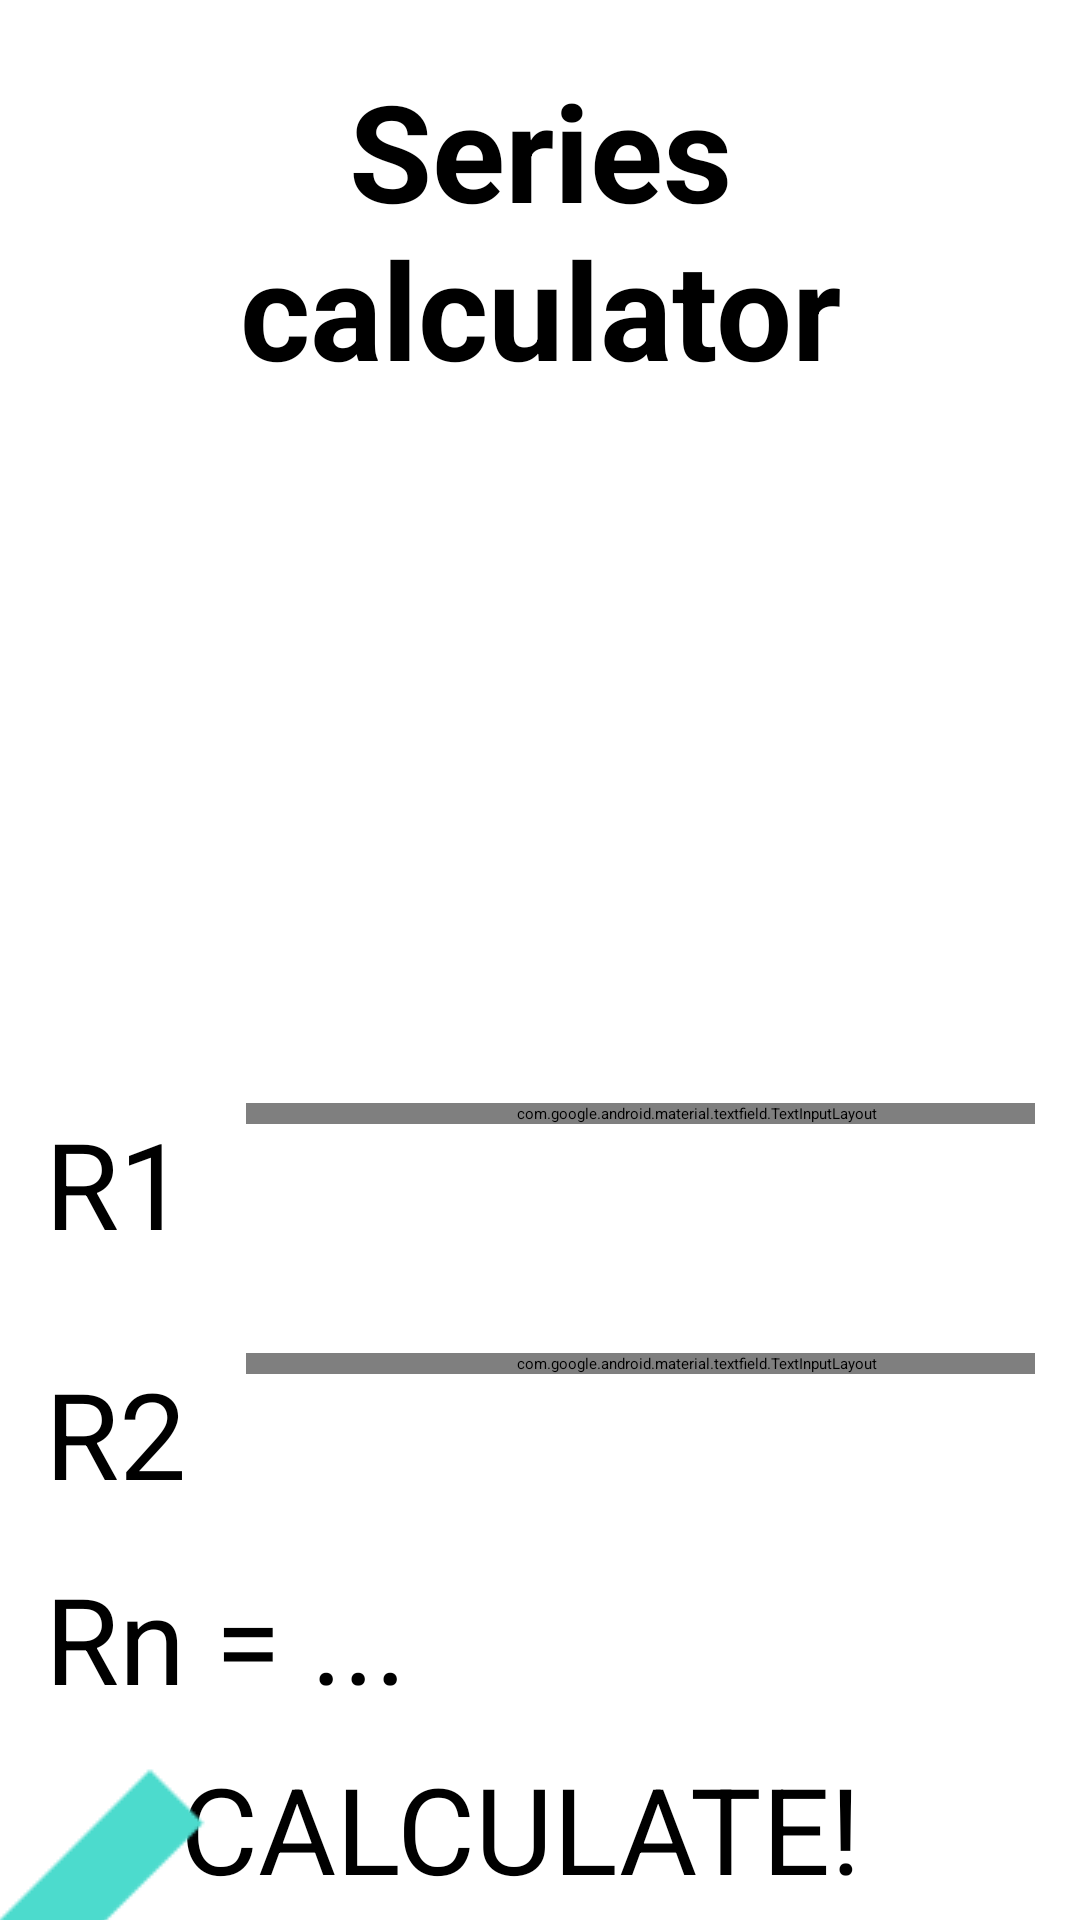

The Android layout XML behind this screen, and the referenced resources:
<!-- AndroidManifest.xml: application theme Theme.App.Starting -->
<!-- res/layout/activity_calculator_series.xml -->
<?xml version="1.0" encoding="utf-8"?>
<LinearLayout xmlns:android="http://schemas.android.com/apk/res/android"
    android:layout_width="match_parent"
    android:layout_height="match_parent"
    xmlns:tools="http://schemas.android.com/tools"
    android:orientation="vertical"
    tools:context=".resistancecalculator.CalculatorSeriesView"
    android:fillViewport="true">

    <TextView
        android:layout_width="match_parent"
        android:layout_height="wrap_content"
        android:text="Series calculator"
        android:textStyle="bold"
        android:textSize="45sp"
        android:gravity="center"
        android:layout_margin="20dp"/>

    <ImageView
        android:layout_width="match_parent"
        android:layout_height="200sp"
        android:src="@drawable/series_connection_to_change"/>

    <LinearLayout
        android:layout_width="match_parent"
        android:layout_height="wrap_content"
        android:orientation="horizontal"
        android:layout_margin="15dp"
        android:layout_gravity="center">

        <TextView
            android:layout_width="wrap_content"
            android:layout_height="wrap_content"
            android:text="R1"
            android:textSize="40sp"
            />

        <com.google.android.material.textfield.TextInputLayout
            style="@style/Widget.MaterialComponents.TextInputLayout.OutlinedBox"
            android:layout_width="300dp"
            android:layout_height="wrap_content"
            android:layout_marginStart="20dp">

            <androidx.appcompat.widget.AppCompatEditText
                android:id="@+id/et_R1_parallel"
                android:layout_width="match_parent"
                android:layout_height="match_parent"
                android:hint="Enter resistance in ohm"
                android:inputType="numberDecimal"
                android:textColorHint="@color/design_default_color_primary" />

        </com.google.android.material.textfield.TextInputLayout>

    </LinearLayout>

    <LinearLayout
        android:layout_width="match_parent"
        android:layout_height="wrap_content"
        android:orientation="horizontal"
        android:layout_margin="15dp"
        android:layout_gravity="center">

        <TextView
            android:layout_width="wrap_content"
            android:layout_height="wrap_content"
            android:text="R2"
            android:textSize="40sp"
            />

        <com.google.android.material.textfield.TextInputLayout
            style="@style/Widget.MaterialComponents.TextInputLayout.OutlinedBox"
            android:layout_width="300dp"
            android:layout_height="wrap_content"
            android:layout_marginStart="20dp">

            <androidx.appcompat.widget.AppCompatEditText
                android:id="@+id/et_R2_parallel"
                android:layout_width="match_parent"
                android:layout_height="match_parent"
                android:hint="Enter resistance in ohm"
                android:inputType="numberDecimal"
                android:textColorHint="@color/design_default_color_primary" />

        </com.google.android.material.textfield.TextInputLayout>




    </LinearLayout>

    <TextView
        android:id="@+id/tv_result_calculator_parallel"
        android:layout_width="match_parent"
        android:layout_height="wrap_content"
        android:text="Rn = ..."
        android:textSize="40sp"
        android:layout_marginStart="15dp"/>

    <Button
        android:id="@+id/btn_calculate_calculator_parallel"
        android:layout_width="wrap_content"
        android:layout_height="wrap_content"
        android:width="300sp"
        android:height="80sp"
        android:text=" CALCULATE! "
        android:textSize="40sp"
        android:layout_marginStart="50sp"
        android:layout_marginBottom="10sp"
        android:layout_marginTop="10dp"
        />

    <ImageButton
        android:id="@+id/ib_go_back_arrow_calculator_parallel"
        android:src="@drawable/baseline_arrow_back_24"
        android:scaleX="3"
        android:scaleY="3"
        android:background="#00000000"
        android:layout_height="100dp"
        android:layout_width="100dp"
        android:contentDescription="Go Back to main Menu"
        />


</LinearLayout>
<!-- resources referenced by this layout -->
<resources>
  <!-- drawable baseline_arrow_back_24 (drawable) -->
  <vector android:autoMirrored="true" android:height="24dp"
      android:tint="#4CDBCD" android:viewportHeight="24"
      android:viewportWidth="24" android:width="24dp" xmlns:android="http://schemas.android.com/apk/res/android">
      <path android:fillColor="@android:color/white" android:pathData="M20,11H7.83l5.59,-5.59L12,4l-8,8 8,8 1.41,-1.41L7.83,13H20v-2z"/>
  </vector>
  <style name="Theme.App.Starting" parent="Theme.SplashScreen">
          <item name="windowSplashScreenBackground">#202020</item>
  
          <item name="windowSplashScreenAnimatedIcon">@drawable/baseline_bolt_24</item>
          <item name="postSplashScreenTheme">@style/Theme.LearnElectricCircuitsApp</item>
  
      </style>
  <!-- drawable baseline_bolt_24 (drawable) -->
  <vector android:height="100dp" android:tint="#F3EB52"
      android:viewportHeight="24" android:viewportWidth="24"
      android:width="100dp" xmlns:android="http://schemas.android.com/apk/res/android">
      <group android:pivotX="12"
          android:pivotY="12"
          android:scaleX="0.5"
          android:scaleY="0.5">
  
          <path android:fillColor="@android:color/white" android:pathData="M11,21h-1l1,-7H7.5c-0.58,0 -0.57,-0.32 -0.38,-0.66 0.19,-0.34 0.05,-0.08 0.07,-0.12C8.48,10.94 10.42,7.54 13,3h1l-1,7h3.5c0.49,0 0.56,0.33 0.47,0.51l-0.07,0.15C12.96,17.55 11,21 11,21z"/>
          
      </group>
  </vector>
  <style name="Theme.LearnElectricCircuitsApp" parent="Base.Theme.LearnElectricCircuitsApp" />
  <style name="Base.Theme.LearnElectricCircuitsApp" parent="Theme.Material3.DayNight.NoActionBar">
          
          
      </style>
</resources>
